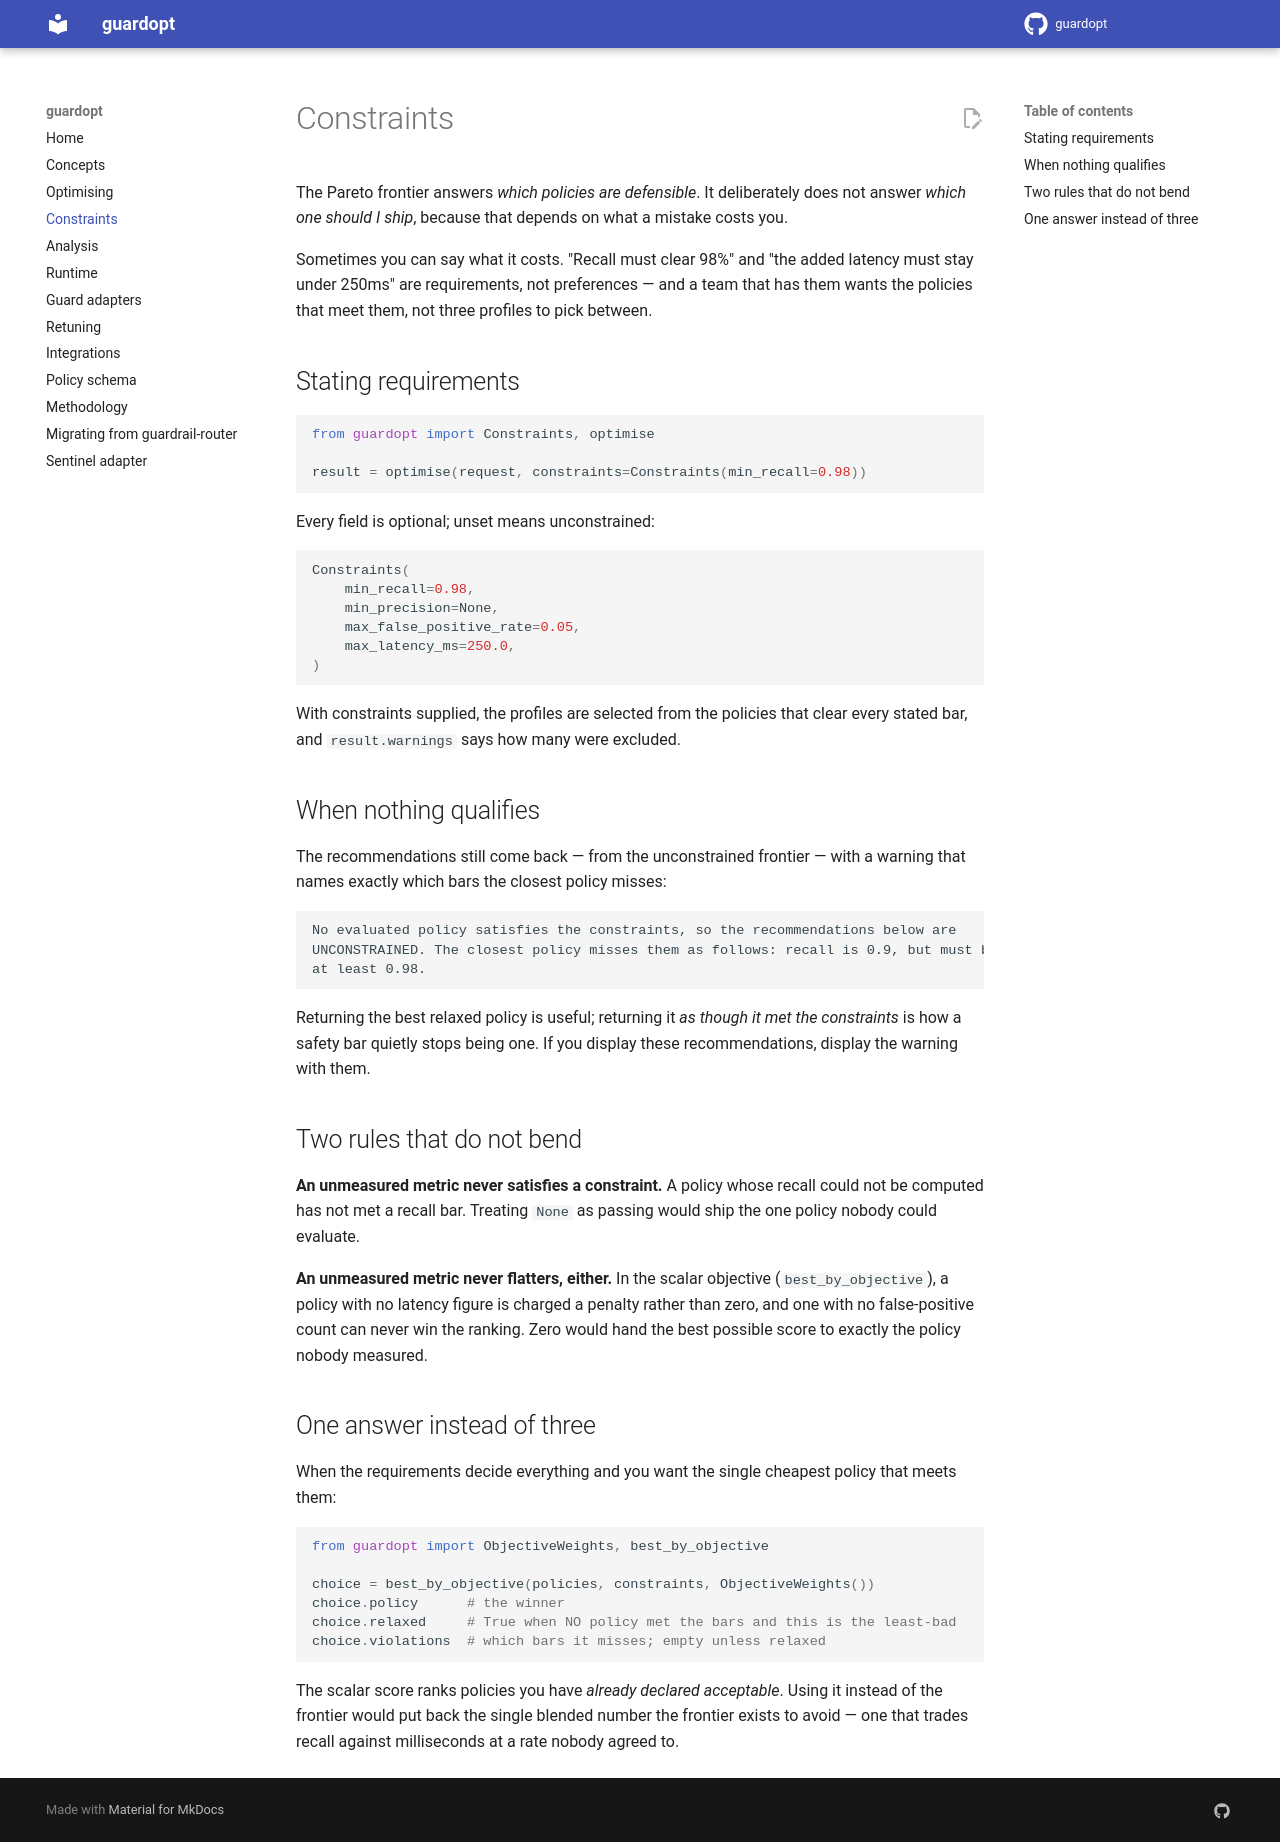

repository: govtech-responsibleai/guardopt · page: constraints/index.html · generator: mkdocs

# 📏 Constraints

The Pareto frontier answers *which policies are defensible*. It deliberately does not
answer *which one should I ship*, because that depends on what a mistake costs you.

Sometimes you can say what it costs. "Recall must clear 98%" and "the added latency must
stay under 250ms" are requirements, not preferences — and a team that has them wants the
policies that meet them, not three profiles to pick between.

## Stating requirements

```python
from guardopt import Constraints, optimise

result = optimise(request, constraints=Constraints(min_recall=0.98))
```

Every field is optional; unset means unconstrained:

```python
Constraints(
    min_recall=0.98,
    min_precision=None,
    max_false_positive_rate=0.05,
    max_latency_ms=250.0,
    max_p95_latency_ms=900.0,
)
```

With constraints supplied, the profiles are selected from the policies that clear every
stated bar, and `result.warnings` says how many were excluded.

!!! tip "`max_latency_ms` bounds the average; `max_p95_latency_ms` bounds the tail"
    They are different promises, and a cascade separates them: escalating only the
    uncertain band pulls the **mean** down, while the escalated requests wait for the
    cheap stage *and* the dear one — so the **p95 can rise above judge-everything**.
    Both numbers are measured per request from your own recorded timings (see
    [Analysis](analysis.md)), not inferred from per-guardrail averages. If your SLO is
    written about a percentile, constrain the percentile.

## When nothing qualifies

The recommendations still come back — from the unconstrained frontier — with a warning
that names exactly which bars the closest policy misses:

```text
No evaluated policy satisfies the constraints, so the recommendations below are
UNCONSTRAINED. The closest policy misses them as follows: recall is 0.9, but must be
at least 0.98.
```

Returning the best relaxed policy is useful; returning it *as though it met the
constraints* is how a safety bar quietly stops being one. If you display these
recommendations, display the warning with them.

## Two rules that do not bend

**An unmeasured metric never satisfies a constraint.** A policy whose recall could not be
computed has not met a recall bar. Treating `None` as passing would ship the one policy
nobody could evaluate.

**An unmeasured metric never flatters, either.** In the scalar objective
(`best_by_objective`), a policy with no latency figure is charged a penalty rather than
zero, and one with no false-positive count can never win the ranking. Zero would hand the
best possible score to exactly the policy nobody measured.

## One answer instead of three

When the requirements decide everything and you want the single cheapest policy that
meets them:

```python
from guardopt import ObjectiveWeights, best_by_objective

choice = best_by_objective(policies, constraints, ObjectiveWeights())
choice.policy      # the winner
choice.relaxed     # True when NO policy met the bars and this is the least-bad
choice.violations  # which bars it misses; empty unless relaxed
```

The scalar score ranks policies you have *already declared acceptable*. Using it instead
of the frontier would put back the single blended number the frontier exists to avoid —
one that trades recall against milliseconds at a rate nobody agreed to.
